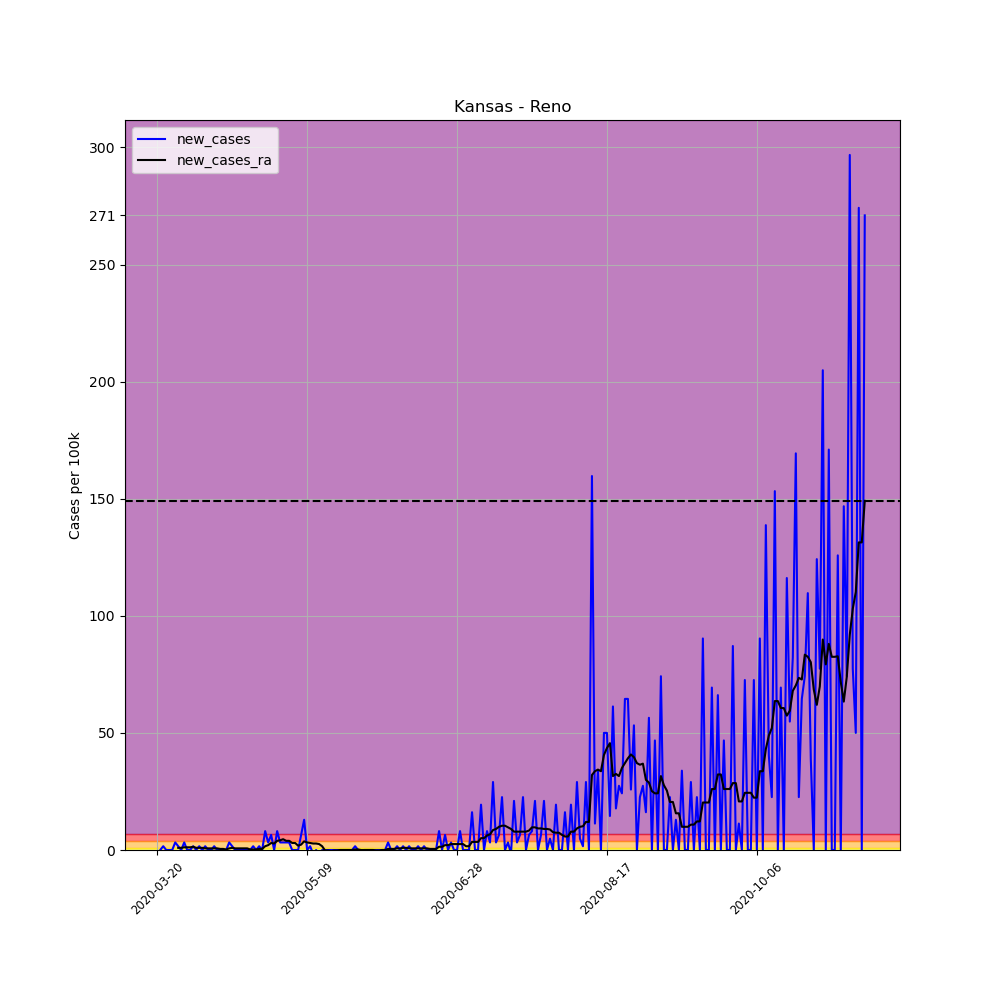

Values plotted in this chart, from the file beside it:
, date, county, state, fips, cases, deaths, COUNTY, STNAME, CTYNAME, POPESTIMATE2019, per_100k, per_100k_ra, new_cases, new_cases_ra
193733, 2020-03-20, Reno, Kansas, 20155, 1, 0, 155, Kansas, Reno, 61998, 1.613, , , 
193734, 2020-03-21, Reno, Kansas, 20155, 1, 0, 155, Kansas, Reno, 61998, 1.613, , 0.0, 
193735, 2020-03-22, Reno, Kansas, 20155, 2, 0, 155, Kansas, Reno, 61998, 3.226, , 1.613, 
193736, 2020-03-23, Reno, Kansas, 20155, 2, 0, 155, Kansas, Reno, 61998, 3.226, , 0.0, 
193737, 2020-03-24, Reno, Kansas, 20155, 2, 0, 155, Kansas, Reno, 61998, 3.226, , 0.0, 
193738, 2020-03-25, Reno, Kansas, 20155, 2, 0, 155, Kansas, Reno, 61998, 3.226, , 0.0, 
193739, 2020-03-26, Reno, Kansas, 20155, 4, 0, 155, Kansas, Reno, 61998, 6.452, 3.226, 3.226, 
193740, 2020-03-27, Reno, Kansas, 20155, 5, 0, 155, Kansas, Reno, 61998, 8.065, 4.148, 1.613, 0.9217
193741, 2020-03-28, Reno, Kansas, 20155, 5, 0, 155, Kansas, Reno, 61998, 8.065, 5.069, 0.0, 0.9217
193742, 2020-03-29, Reno, Kansas, 20155, 7, 0, 155, Kansas, Reno, 61998, 11.29, 6.221, 3.226, 1.152
193743, 2020-03-30, Reno, Kansas, 20155, 7, 0, 155, Kansas, Reno, 61998, 11.29, 7.374, 0.0, 1.152
193744, 2020-03-31, Reno, Kansas, 20155, 7, 0, 155, Kansas, Reno, 61998, 11.29, 8.526, 0.0, 1.152
193745, 2020-04-01, Reno, Kansas, 20155, 8, 0, 155, Kansas, Reno, 61998, 12.9, 9.908, 1.613, 1.383
193746, 2020-04-02, Reno, Kansas, 20155, 8, 0, 155, Kansas, Reno, 61998, 12.9, 10.83, 0.0, 0.9217
193747, 2020-04-03, Reno, Kansas, 20155, 9, 0, 155, Kansas, Reno, 61998, 14.52, 11.75, 1.613, 0.9217
193748, 2020-04-04, Reno, Kansas, 20155, 9, 0, 155, Kansas, Reno, 61998, 14.52, 12.67, 0.0, 0.9217
193749, 2020-04-05, Reno, Kansas, 20155, 10, 0, 155, Kansas, Reno, 61998, 16.13, 13.36, 1.613, 0.6913
193750, 2020-04-06, Reno, Kansas, 20155, 10, 0, 155, Kansas, Reno, 61998, 16.13, 14.06, 0.0, 0.6913
193751, 2020-04-07, Reno, Kansas, 20155, 10, 0, 155, Kansas, Reno, 61998, 16.13, 14.75, 0.0, 0.6913
193752, 2020-04-08, Reno, Kansas, 20155, 11, 0, 155, Kansas, Reno, 61998, 17.74, 15.44, 1.613, 0.6913
193753, 2020-04-09, Reno, Kansas, 20155, 11, 0, 155, Kansas, Reno, 61998, 17.74, 16.13, 0.0, 0.6913
193754, 2020-04-10, Reno, Kansas, 20155, 11, 0, 155, Kansas, Reno, 61998, 17.74, 16.59, 0.0, 0.4608
193755, 2020-04-11, Reno, Kansas, 20155, 11, 0, 155, Kansas, Reno, 61998, 17.74, 17.05, 0.0, 0.4608
193756, 2020-04-12, Reno, Kansas, 20155, 11, 0, 155, Kansas, Reno, 61998, 17.74, 17.28, 0.0, 0.2304
193757, 2020-04-13, Reno, Kansas, 20155, 13, 0, 155, Kansas, Reno, 61998, 20.97, 17.97, 3.226, 0.6913
193758, 2020-04-14, Reno, Kansas, 20155, 14, 0, 155, Kansas, Reno, 61998, 22.58, 18.89, 1.613, 0.9217
193759, 2020-04-15, Reno, Kansas, 20155, 14, 0, 155, Kansas, Reno, 61998, 22.58, 19.59, 0.0, 0.6913
193760, 2020-04-16, Reno, Kansas, 20155, 14, 0, 155, Kansas, Reno, 61998, 22.58, 20.28, 0.0, 0.6913
193761, 2020-04-17, Reno, Kansas, 20155, 14, 0, 155, Kansas, Reno, 61998, 22.58, 20.97, 0.0, 0.6913
193762, 2020-04-18, Reno, Kansas, 20155, 14, 0, 155, Kansas, Reno, 61998, 22.58, 21.66, 0.0, 0.6913
193763, 2020-04-19, Reno, Kansas, 20155, 14, 0, 155, Kansas, Reno, 61998, 22.58, 22.35, 0.0, 0.6913
193764, 2020-04-20, Reno, Kansas, 20155, 14, 0, 155, Kansas, Reno, 61998, 22.58, 22.58, 0.0, 0.2304
193765, 2020-04-21, Reno, Kansas, 20155, 15, 0, 155, Kansas, Reno, 61998, 24.19, 22.81, 1.613, 0.2304
193766, 2020-04-22, Reno, Kansas, 20155, 15, 0, 155, Kansas, Reno, 61998, 24.19, 23.04, 0.0, 0.2304
193767, 2020-04-23, Reno, Kansas, 20155, 16, 0, 155, Kansas, Reno, 61998, 25.81, 23.5, 1.613, 0.4608
193768, 2020-04-24, Reno, Kansas, 20155, 16, 0, 155, Kansas, Reno, 61998, 25.81, 23.96, 0.0, 0.4608
193769, 2020-04-25, Reno, Kansas, 20155, 21, 0, 155, Kansas, Reno, 61998, 33.87, 25.58, 8.065, 1.613
193770, 2020-04-26, Reno, Kansas, 20155, 23, 0, 155, Kansas, Reno, 61998, 37.1, 27.65, 3.226, 2.074
193771, 2020-04-27, Reno, Kansas, 20155, 27, 0, 155, Kansas, Reno, 61998, 43.55, 30.65, 6.452, 2.995
193772, 2020-04-28, Reno, Kansas, 20155, 27, 0, 155, Kansas, Reno, 61998, 43.55, 33.41, 0.0, 2.765
193773, 2020-04-29, Reno, Kansas, 20155, 32, 0, 155, Kansas, Reno, 61998, 51.61, 37.33, 8.065, 3.917
193774, 2020-04-30, Reno, Kansas, 20155, 34, 0, 155, Kansas, Reno, 61998, 54.84, 41.48, 3.226, 4.148
193775, 2020-05-01, Reno, Kansas, 20155, 36, 0, 155, Kansas, Reno, 61998, 58.07, 46.08, 3.226, 4.608
193776, 2020-05-02, Reno, Kansas, 20155, 38, 0, 155, Kansas, Reno, 61998, 61.29, 50, 3.226, 3.917
193777, 2020-05-03, Reno, Kansas, 20155, 40, 0, 155, Kansas, Reno, 61998, 64.52, 53.92, 3.226, 3.917
193778, 2020-05-04, Reno, Kansas, 20155, 40, 0, 155, Kansas, Reno, 61998, 64.52, 56.91, 0.0, 2.995
193779, 2020-05-05, Reno, Kansas, 20155, 40, 0, 155, Kansas, Reno, 61998, 64.52, 59.91, 0.0, 2.995
193780, 2020-05-06, Reno, Kansas, 20155, 40, 0, 155, Kansas, Reno, 61998, 64.52, 61.75, 0.0, 1.843
193781, 2020-05-07, Reno, Kansas, 20155, 44, 0, 155, Kansas, Reno, 61998, 70.97, 64.06, 6.452, 2.304
193782, 2020-05-08, Reno, Kansas, 20155, 52, 0, 155, Kansas, Reno, 61998, 83.87, 67.74, 12.9, 3.687
193783, 2020-05-09, Reno, Kansas, 20155, 52, 0, 155, Kansas, Reno, 61998, 83.87, 70.97, 0.0, 3.226
193784, 2020-05-10, Reno, Kansas, 20155, 53, 0, 155, Kansas, Reno, 61998, 85.49, 73.97, 1.613, 2.995
193785, 2020-05-11, Reno, Kansas, 20155, 52, 0, 155, Kansas, Reno, 61998, 83.87, 76.73, -1.613, 2.765
193786, 2020-05-12, Reno, Kansas, 20155, 52, 0, 155, Kansas, Reno, 61998, 83.87, 79.5, 0.0, 2.765
193787, 2020-05-13, Reno, Kansas, 20155, 51, 0, 155, Kansas, Reno, 61998, 82.26, 82.03, -1.613, 2.535
193788, 2020-05-14, Reno, Kansas, 20155, 51, 0, 155, Kansas, Reno, 61998, 82.26, 83.64, 0.0, 1.613
193789, 2020-05-15, Reno, Kansas, 20155, 51, 0, 155, Kansas, Reno, 61998, 82.26, 83.41, 0.0, -0.2304
193790, 2020-05-16, Reno, Kansas, 20155, 51, 0, 155, Kansas, Reno, 61998, 82.26, 83.18, 0.0, -0.2304
193791, 2020-05-17, Reno, Kansas, 20155, 51, 0, 155, Kansas, Reno, 61998, 82.26, 82.72, 0.0, -0.4608
193792, 2020-05-18, Reno, Kansas, 20155, 51, 0, 155, Kansas, Reno, 61998, 82.26, 82.49, 0.0, -0.2304
... 177 more rows
